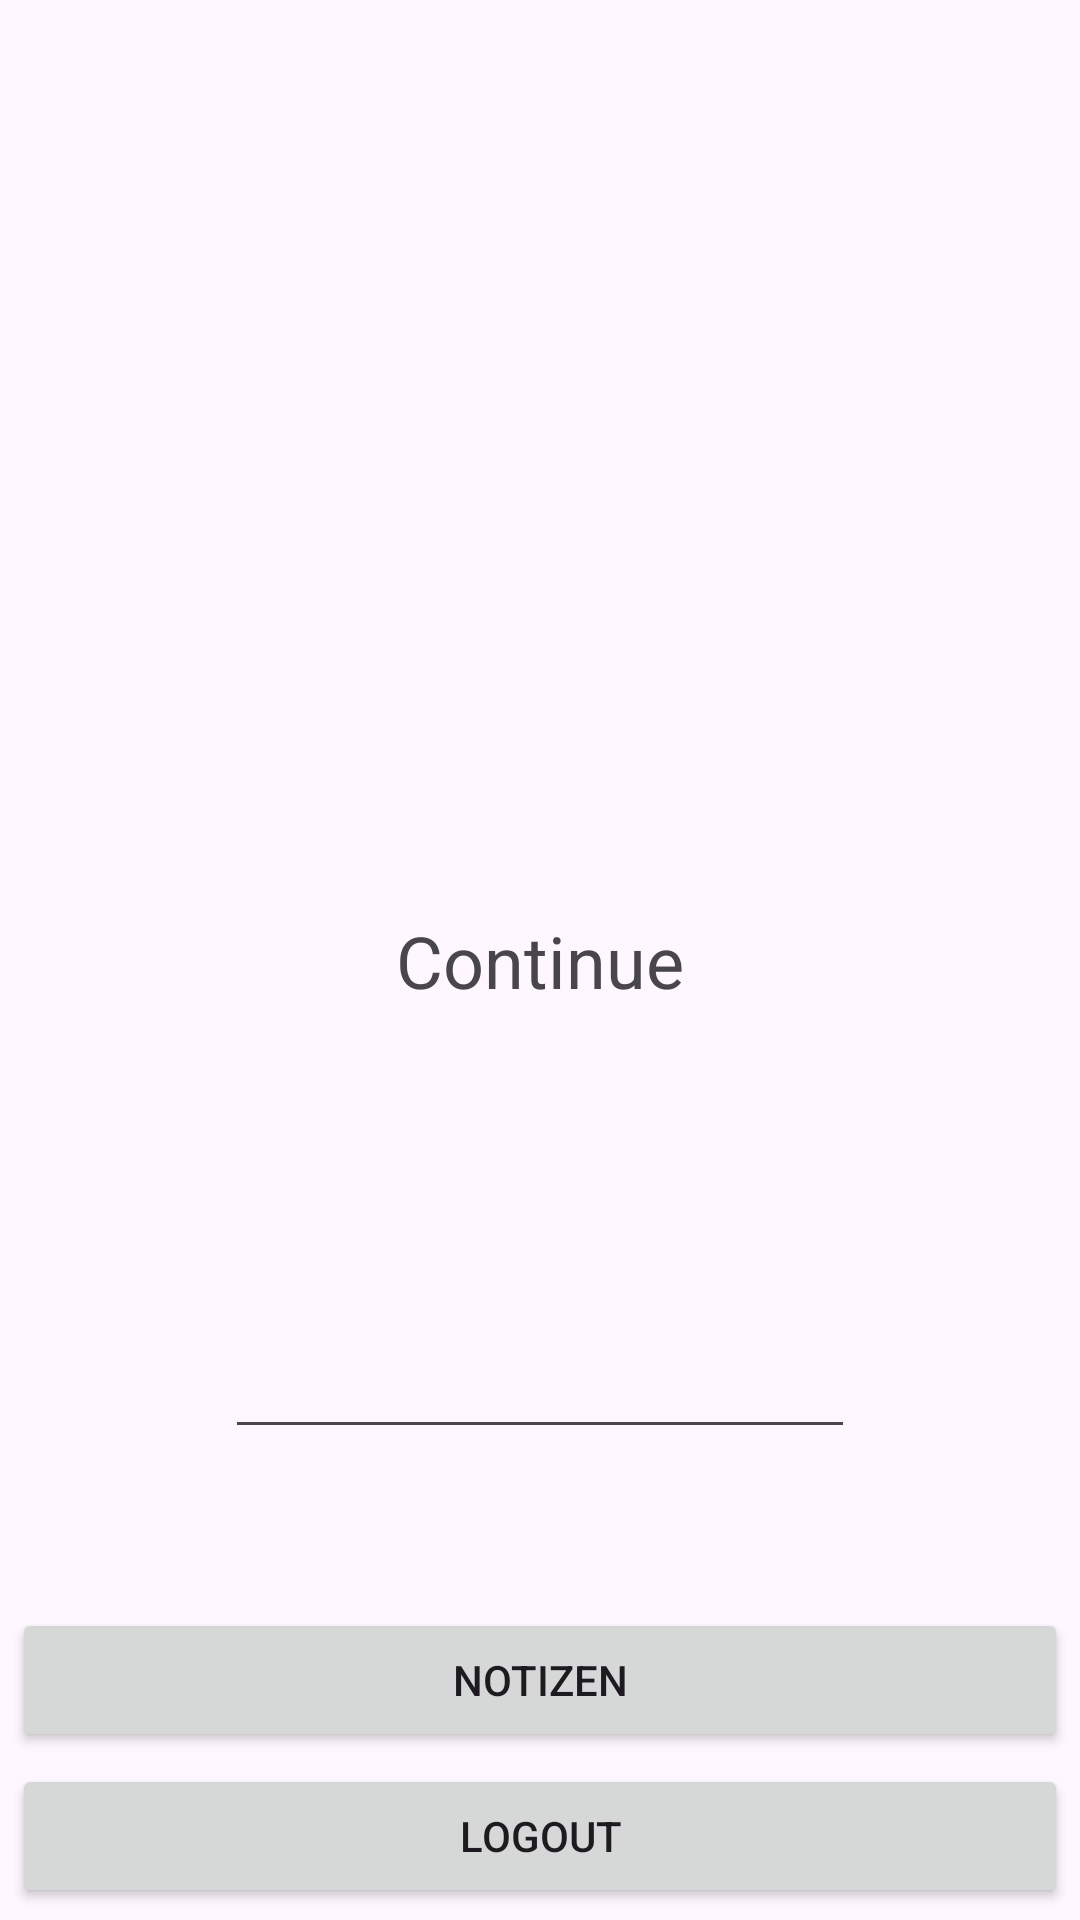

Here is an Android app screen rendered from its layout file. Give the layout XML and the strings, colors and styles it references.
<!-- AndroidManifest.xml: application theme Theme.FirebaseLiveApp -->
<!-- res/layout/fragment_profile.xml -->
<?xml version="1.0" encoding="utf-8"?>
<androidx.constraintlayout.widget.ConstraintLayout xmlns:android="http://schemas.android.com/apk/res/android"
    xmlns:app="http://schemas.android.com/apk/res-auto"
    xmlns:tools="http://schemas.android.com/tools"
    android:layout_width="match_parent"
    android:layout_height="match_parent"
    tools:context=".fragments.ProfileFragment">

    <TextView
        android:id="@+id/profileTV"
        android:layout_width="wrap_content"
        android:layout_height="wrap_content"
        android:text="@string/continue_text"
        android:textSize="24sp"
        app:layout_constraintBottom_toBottomOf="parent"
        app:layout_constraintEnd_toEndOf="parent"
        app:layout_constraintHorizontal_bias="0.5"
        app:layout_constraintStart_toStartOf="parent"
        app:layout_constraintTop_toTopOf="parent"
        app:layout_constraintVertical_bias="0.5" />

    <Button
        android:id="@+id/logoutBTN"
        android:layout_width="0dp"
        android:layout_height="wrap_content"
        android:layout_marginStart="4dp"
        android:layout_marginEnd="4dp"
        android:layout_marginBottom="4dp"
        android:text="Logout"
        app:layout_constraintBottom_toBottomOf="parent"
        app:layout_constraintEnd_toEndOf="parent"
        app:layout_constraintStart_toStartOf="parent" />

    <EditText
        android:id="@+id/statusET"
        android:layout_width="wrap_content"
        android:layout_height="wrap_content"
        android:ems="10"
        android:inputType="text"
        app:layout_constraintBottom_toTopOf="@+id/logoutBTN"
        app:layout_constraintEnd_toEndOf="parent"
        app:layout_constraintStart_toStartOf="parent"
        app:layout_constraintTop_toBottomOf="@+id/profileTV" />

    <ImageView
        android:id="@+id/profileIV"
        android:layout_width="200dp"
        android:layout_height="200dp"
        android:scaleType="centerCrop"
        android:src="@drawable/ic_launcher_foreground"
        app:layout_constraintBottom_toTopOf="@+id/profileTV"
        app:layout_constraintEnd_toEndOf="parent"
        app:layout_constraintStart_toStartOf="parent"
        app:layout_constraintTop_toTopOf="parent" />

    <Button
        android:id="@+id/noteBTN"
        android:layout_width="0dp"
        android:layout_height="wrap_content"
        android:layout_marginStart="4dp"
        android:layout_marginEnd="4dp"
        android:layout_marginBottom="4dp"
        android:text="Notizen"
        app:layout_constraintBottom_toTopOf="@+id/logoutBTN"
        app:layout_constraintEnd_toEndOf="parent"
        app:layout_constraintStart_toStartOf="parent" />
</androidx.constraintlayout.widget.ConstraintLayout>
<!-- resources referenced by this layout -->
<resources>
  <string name="continue_text">Continue</string>
  <style name="Theme.FirebaseLiveApp" parent="Base.Theme.FirebaseLiveApp" />
  <style name="Base.Theme.FirebaseLiveApp" parent="Theme.Material3.DayNight.NoActionBar">
          
          
      </style>
</resources>
